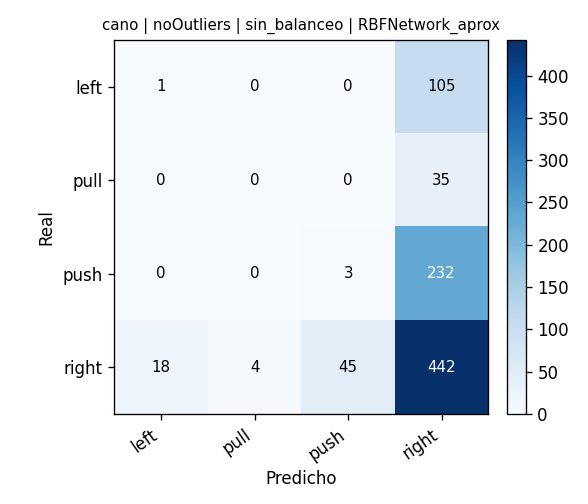

The file beside this chart, header and first rows:
, pred_left, pred_pull, pred_push, pred_right
real_left, 1, 0, 0, 105
real_pull, 0, 0, 0, 35
real_push, 0, 0, 3, 232
real_right, 18, 4, 45, 442
